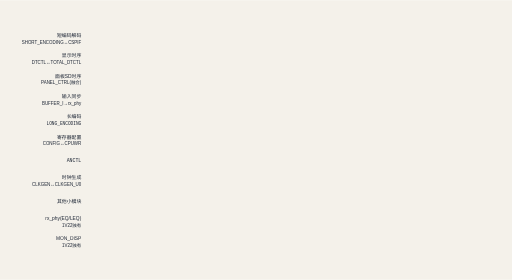
t = 0.00 s
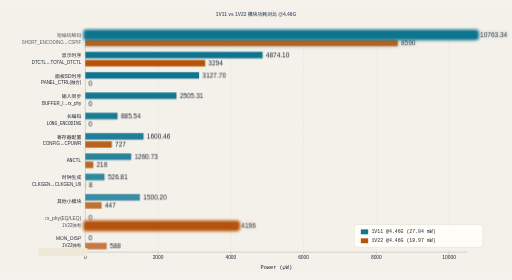
t = 4.00 s
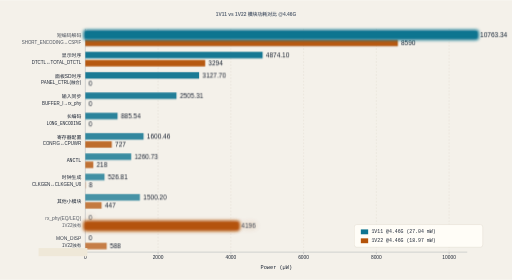
t = 4.32 s
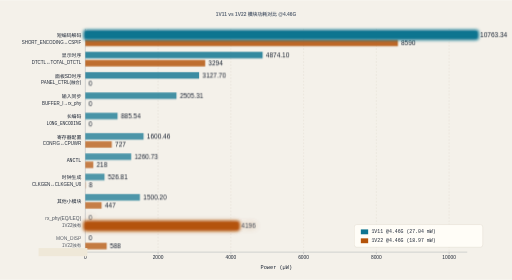
t = 4.96 s
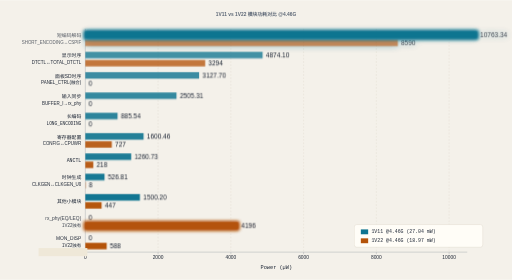
t = 6.44 s
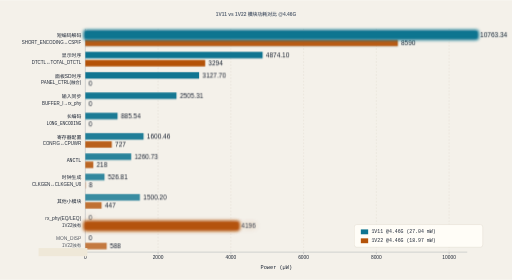
t = 8.00 s

The animated SVG that drew these frames (rendered in a browser with its animation timeline set to each time). Animation: 13 CSS @keyframes rules; frames cover the first 8.00 s, repeats indefinitely.

<svg xmlns="http://www.w3.org/2000/svg" viewBox="0 0 1260 688" width="1260" height="688" role="img" aria-label="1V11 vs 1V22 模块功耗对比 @4.46G">
  <title>1V11 vs 1V22 模块功耗对比 @4.46G</title>
  <style>
    text{font-family:"Microsoft YaHei",sans-serif;fill:#1c2534}
    .mono{font-family:ui-monospace,Consolas,monospace}
    .hdr{transform-origin:left center;font-size:12px;fill:#5b6675;transform-origin:left center}
  </style>
<style>
.row{opacity:0;animation:rowIn .55s cubic-bezier(.22,.7,.3,1) forwards}
.head{opacity:0;animation:rowIn .55s cubic-bezier(.22,.7,.3,1) forwards}
@keyframes rowIn{from{opacity:0;transform:translateY(10px)}to{opacity:1;transform:none}}
.draw{stroke-dasharray:100;animation:drawIn .6s cubic-bezier(.4,0,.2,1) forwards}
@keyframes drawIn{from{stroke-dashoffset:100}to{stroke-dashoffset:0}}
.fade{opacity:0;animation:fadeIn .6s ease forwards}
@keyframes fadeIn{to{opacity:1}}
.flowdot{fill:none;stroke-linecap:round;stroke-dasharray:9 91;stroke-width:3.5;animation:flow 2.6s linear infinite}
@keyframes flow{to{stroke-dashoffset:-100}}
.flowtail{fill:none;stroke-linecap:round;stroke-dasharray:4 96;stroke-width:8;opacity:.25;animation:flow 2.6s linear infinite}
.pulse{transform-box:fill-box;transform-origin:center;animation:pulse 2.8s ease-in-out infinite}
@keyframes pulse{0%,100%{opacity:1;filter:drop-shadow(0 0 0 rgba(180,83,9,0))}50%{opacity:.8;filter:drop-shadow(0 0 10px rgba(180,83,9,.75))}}
.pulse-t{transform-box:fill-box;transform-origin:center;animation:pulseT 2.8s ease-in-out infinite}
@keyframes pulseT{0%,100%{opacity:1;filter:drop-shadow(0 0 0 rgba(14,116,144,0))}50%{opacity:.8;filter:drop-shadow(0 0 10px rgba(14,116,144,.75))}}
.pulse-b{transform-box:fill-box;transform-origin:center;animation:pulseB 2.8s ease-in-out infinite}
@keyframes pulseB{0%,100%{opacity:1;filter:drop-shadow(0 0 0 rgba(29,78,216,0))}50%{opacity:.8;filter:drop-shadow(0 0 10px rgba(29,78,216,.75))}}
.sweepband{opacity:.85;animation:sweepMove 8s linear infinite}
@keyframes sweepMove{to{transform:translateX(var(--sweepP,160px))}}
.dashgrow{stroke-dasharray:7 5;animation:dashgrow 2.6s linear infinite}
@keyframes dashgrow{from{stroke-dashoffset:72}to{stroke-dashoffset:0}}
.march{animation:march 1.5s linear infinite}
@keyframes march{to{stroke-dashoffset:-16}}
.cellwave{animation:wave 2.6s ease-in-out infinite}
@keyframes wave{0%,100%{opacity:1}50%{opacity:.72}}
.breathe{animation:br 3.2s ease-in-out infinite}
@keyframes br{0%,100%{opacity:1}50%{opacity:.55}}
.step{animation:stepLit 6s ease-in-out infinite}
@keyframes stepLit{0%,16%{filter:drop-shadow(0 0 9px rgba(29,78,216,.85))}24%,92%{filter:drop-shadow(0 0 0 rgba(29,78,216,0))}100%{filter:drop-shadow(0 0 9px rgba(29,78,216,.85))}}
@media (prefers-reduced-motion:reduce){*{animation:none!important}.row,.head,.fade{opacity:1!important}.flowdot,.flowtail,.sweepband{display:none!important}}
</style>
  <defs>
    <filter id="softGlow" x="-50%" y="-50%" width="200%" height="200%"><feGaussianBlur stdDeviation="4"/></filter>
    <linearGradient id="sweepGrad" x1="0" y1="0" x2="1" y2="0">
      <stop offset="0" stop-color="#fffdf7" stop-opacity="0"/>
      <stop offset="0.5" stop-color="#fffdf7" stop-opacity="1"/>
      <stop offset="1" stop-color="#fffdf7" stop-opacity="0"/>
    </linearGradient>
  </defs>

  <rect x="0" y="0" width="1260" height="688" fill="#f4f1ea"/>
  <g class="hdr fade" style="animation-delay:0.05s">
    <g stroke="#ddd6c8" stroke-width="1" stroke-dasharray="4 4" opacity="0.85">
      <line x1="389" y1="70" x2="389" y2="620"/>
      <line x1="568.1" y1="70" x2="568.1" y2="620"/>
      <line x1="747.1" y1="70" x2="747.1" y2="620"/>
      <line x1="926.2" y1="70" x2="926.2" y2="620"/>
      <line x1="1105.2" y1="70" x2="1105.2" y2="620"/>
    </g>
    <g stroke="#5b6675" stroke-width="1" opacity="0.55">
      <line x1="210" y1="70" x2="210" y2="620"/>
      <line x1="210" y1="620" x2="1150" y2="620"/>
      <line x1="210" y1="620" x2="210" y2="625"/>
      <line x1="389" y1="620" x2="389" y2="625"/>
      <line x1="568.1" y1="620" x2="568.1" y2="625"/>
      <line x1="747.1" y1="620" x2="747.1" y2="625"/>
      <line x1="926.2" y1="620" x2="926.2" y2="625"/>
      <line x1="1105.2" y1="620" x2="1105.2" y2="625"/>
    </g>
    <g class="mono" font-size="12" fill="#5b6675" text-anchor="middle">
      <text x="210" y="638">0</text>
      <text x="389" y="638">2000</text>
      <text x="568.1" y="638">4000</text>
      <text x="747.1" y="638">6000</text>
      <text x="926.2" y="638">8000</text>
      <text x="1105.2" y="638">10000</text>
    </g>
    <text class="mono" x="680" y="662" font-size="13" fill="#5b6675" text-anchor="middle">Power (µW)</text>
  </g>

  <!-- 模块名（双行，逐字转录自 mods） -->
  <g class="hdr" font-size="13" text-anchor="end" fill="#1c2534">
<g class="cellwave" style="animation-delay:0s">
    <text data-label="1" data-g="0" x="200" y="91">短编码解码<tspan x="200" y="107" font-size="11">SHORT_ENCODING↔CSPIF</tspan></text>
</g>
    <text data-label="1" data-g="1" x="200" y="141">显示时序<tspan x="200" y="157" font-size="11">DTCTL↔TOTAL_DTCTL</tspan></text>
    <text data-label="1" data-g="2" x="200" y="191">面板SD时序<tspan x="200" y="207" font-size="11">PANEL_CTRL(融合)</tspan></text>
    <text data-label="1" data-g="3" x="200" y="241">输入同步<tspan x="200" y="257" font-size="11">BUFFER_I→rx_phy</tspan></text>
    <text data-label="1" data-g="4" x="200" y="291">长编码<tspan x="200" y="307" font-size="11" class="mono">LONG_ENCODING</tspan></text>
    <text data-label="1" data-g="5" x="200" y="341">寄存器配置<tspan x="200" y="357" font-size="11">CONFIG↔CPUWR</tspan></text>
    <text data-label="1" data-g="6" x="200" y="399" font-size="12" class="mono">ANCTL</text>
    <text data-label="1" data-g="7" x="200" y="441">时钟生成<tspan x="200" y="457" font-size="11">CLKGEN↔CLKGEN_U0</tspan></text>
    <text data-label="1" data-g="8" x="200" y="499">其他小模块</text>
<g class="cellwave" style="animation-delay:0.6s">
    <text data-label="1" data-g="9" x="200" y="541">rx_phy(EQ/LEQ)<tspan x="200" y="557" font-size="11">1V22独有</tspan></text>
</g>
<g class="cellwave" style="animation-delay:1.2s">
    <text data-label="1" data-g="10" x="200" y="591">MON_DISP<tspan x="200" y="607" font-size="11">1V22独有</tspan></text>
</g>
  </g>

  <!-- 双条：组 i 延时 .30s+.06s*i，自基线（左端）生长 -->
  <g>
<g class="row" style="animation-delay:0.3s">
    <!-- g0 短编码解码 SHORT_ENCODING↔CSPIF 10763.34 / 8590（@4.46G） -->
<g class="pulse-t" style="animation-delay:-0.9s">
<g class="cellwave" style="animation-duration:4s;animation-delay:0s">
      <rect class="bar" data-g="0" data-s="11" x="210" y="77" width="963.6" height="16" fill="#0e7490"/>
      <rect class="bar" data-g="0" data-s="22" x="210" y="97" width="769" height="16" fill="#b45309"/>
</g>
      <text class="val peak" data-g="0" data-s="11" x="1181.6" y="85" dominant-baseline="central">10763.34</text>
      <text class="val" data-g="0" data-s="22" x="987" y="105" dominant-baseline="central">8590</text>
</g>
</g>
<g class="row" style="animation-delay:0.4s">
    <!-- g1 显示时序 DTCTL↔TOTAL_DTCTL 4874.10 / 3294（@4.46G） -->
<g class="cellwave" style="animation-duration:4s;animation-delay:-0.15s">
      <rect class="bar" data-g="1" data-s="11" x="210" y="127" width="436.3" height="16" fill="#0e7490"/>
      <rect class="bar" data-g="1" data-s="22" x="210" y="147" width="294.9" height="16" fill="#b45309"/>
</g>
      <text class="val" data-g="1" data-s="11" x="654.3" y="135" dominant-baseline="central">4874.10</text>
      <text class="val" data-g="1" data-s="22" x="512.9" y="155" dominant-baseline="central">3294</text>
</g>
<g class="row" style="animation-delay:0.5s">
    <!-- g2 面板SD时序 PANEL_CTRL(融合) 3127.70 / 0（@4.46G） -->
<g class="cellwave" style="animation-duration:4s;animation-delay:-0.3s">
      <rect class="bar" data-g="2" data-s="11" x="210" y="177" width="280" height="16" fill="#0e7490"/>
</g>
      <text class="val" data-g="2" data-s="11" x="498" y="185" dominant-baseline="central">3127.70</text>
      <text class="val" data-g="2" data-s="22" x="218" y="205" dominant-baseline="central">0</text>
</g>
<g class="row" style="animation-delay:0.6s">
    <!-- g3 输入同步 BUFFER_I→rx_phy 2505.31 / 0（@4.46G） -->
<g class="cellwave" style="animation-duration:4s;animation-delay:-0.45s">
      <rect class="bar" data-g="3" data-s="11" x="210" y="227" width="224.3" height="16" fill="#0e7490"/>
</g>
      <text class="val" data-g="3" data-s="11" x="442.3" y="235" dominant-baseline="central">2505.31</text>
      <text class="val" data-g="3" data-s="22" x="218" y="255" dominant-baseline="central">0</text>
</g>
<g class="row" style="animation-delay:0.7s">
    <!-- g4 长编码 LONG_ENCODING 885.54 / 0（@4.46G） -->
<g class="cellwave" style="animation-duration:4s;animation-delay:-0.6s">
      <rect class="bar" data-g="4" data-s="11" x="210" y="277" width="79.3" height="16" fill="#0e7490"/>
</g>
      <text class="val" data-g="4" data-s="11" x="297.3" y="285" dominant-baseline="central">885.54</text>
      <text class="val" data-g="4" data-s="22" x="218" y="305" dominant-baseline="central">0</text>
</g>
<g class="row" style="animation-delay:0.8s">
    <!-- g5 寄存器配置 CONFIG↔CPUWR 1600.46 / 727（@4.46G） -->
<g class="cellwave" style="animation-duration:4s;animation-delay:-0.75s">
      <rect class="bar" data-g="5" data-s="11" x="210" y="327" width="143.3" height="16" fill="#0e7490"/>
      <rect class="bar" data-g="5" data-s="22" x="210" y="347" width="65.1" height="16" fill="#b45309"/>
</g>
      <text class="val" data-g="5" data-s="11" x="361.3" y="335" dominant-baseline="central">1600.46</text>
      <text class="val" data-g="5" data-s="22" x="283.1" y="355" dominant-baseline="central">727</text>
</g>
<g class="row" style="animation-delay:0.9s">
    <!-- g6 ANCTL 1260.73 / 218（@4.46G） -->
<g class="cellwave" style="animation-duration:4s;animation-delay:-0.9s">
      <rect class="bar" data-g="6" data-s="11" x="210" y="377" width="112.9" height="16" fill="#0e7490"/>
      <rect class="bar" data-g="6" data-s="22" x="210" y="397" width="19.5" height="16" fill="#b45309"/>
</g>
      <text class="val" data-g="6" data-s="11" x="330.9" y="385" dominant-baseline="central">1260.73</text>
      <text class="val" data-g="6" data-s="22" x="237.5" y="405" dominant-baseline="central">218</text>
</g>
<g class="row" style="animation-delay:1.0s">
    <!-- g7 时钟生成 CLKGEN↔CLKGEN_U0 526.81 / 8（@4.46G） -->
<g class="cellwave" style="animation-duration:4s;animation-delay:-1.05s">
      <rect class="bar" data-g="7" data-s="11" x="210" y="427" width="47.2" height="16" fill="#0e7490"/>
      <rect class="bar" data-g="7" data-s="22" x="210" y="447" width="0.7" height="16" fill="#b45309"/>
</g>
      <text class="val" data-g="7" data-s="11" x="265.2" y="435" dominant-baseline="central">526.81</text>
      <text class="val" data-g="7" data-s="22" x="218.7" y="455" dominant-baseline="central">8</text>
</g>
<g class="row" style="animation-delay:1.1s">
    <!-- g8 其他小模块 1500.20 / 447（@4.46G） -->
<g class="cellwave" style="animation-duration:4s;animation-delay:-1.2s">
      <rect class="bar" data-g="8" data-s="11" x="210" y="477" width="134.3" height="16" fill="#0e7490"/>
      <rect class="bar" data-g="8" data-s="22" x="210" y="497" width="40" height="16" fill="#b45309"/>
</g>
      <text class="val" data-g="8" data-s="11" x="352.3" y="485" dominant-baseline="central">1500.20</text>
      <text class="val" data-g="8" data-s="22" x="258" y="505" dominant-baseline="central">447</text>
</g>
<g class="row" style="animation-delay:1.2s">
    <!-- g9 rx_phy(EQ/LEQ) 1V22独有 0 / 4196（@4.46G） -->
<g class="pulse" style="animation-delay:-2.3s">
<g class="cellwave" style="animation-duration:4s;animation-delay:-1.35s">
      <rect class="bar" data-g="9" data-s="22" x="210" y="547" width="375.6" height="16" fill="#b45309"/>
</g>
      <text class="val" data-g="9" data-s="11" x="218" y="535" dominant-baseline="central">0</text>
      <text class="val" data-g="9" data-s="22" x="593.6" y="555" dominant-baseline="central">4196</text>
</g>
</g>
<g class="row" style="animation-delay:1.3s">
    <!-- g10 MON_DISP 1V22独有 0 / 588（@4.46G） -->
<g class="cellwave" style="animation-duration:4s;animation-delay:-1.5s">
      <rect class="bar" data-g="10" data-s="22" x="210" y="597" width="52.6" height="16" fill="#b45309"/>
</g>
      <text class="val" data-g="10" data-s="11" x="218" y="585" dominant-baseline="central">0</text>
      <text class="val" data-g="10" data-s="22" x="270.6" y="605" dominant-baseline="central">588</text>
</g>
  </g>

  <!-- 持续柔光脉冲 -->
  <rect class="glow fade" style="animation-delay:1.5s" x="205" y="72" width="973.6" height="26" rx="8" fill="#0e7490" filter="url(#softGlow)"/>
  <rect class="glow glow2 fade" style="animation-delay:1.55s" x="205" y="542" width="385.6" height="26" rx="8" fill="#b45309" filter="url(#softGlow)"/>

  <!-- 图例 -->
<g class="hdr head" style="animation-delay:1.65s">
    <rect x="872" y="552" width="316" height="56" rx="6" fill="#fffdf7" stroke="#ddd6c8" stroke-width="1"/>
    <rect x="888" y="564" width="18" height="12" fill="#0e7490"/>
    <text class="mono" x="914" y="574" font-size="12" fill="#1c2534">1V11 @4.46G (27.04 mW)</text>
    <rect x="888" y="586" width="18" height="12" fill="#b45309"/>
    <text class="mono" x="914" y="596" font-size="12" fill="#1c2534">1V22 @4.46G (18.97 mW)</text>
</g>

  <!-- 标题 -->
  <text class="hdr head" style="animation-delay:0s" x="630" y="38" font-size="20" font-weight="bold" text-anchor="middle" fill="#1c2534">1V11 vs 1V22 模块功耗对比 @4.46G</text>

  <!-- 基线扫光 -->
  <rect class="sweep fade" style="animation-delay:1.7s" x="95" y="610" width="120" height="20" fill="#efe8d8"/>
</svg>
<!-- ymzhu 2026-11-17 17:45 -->
